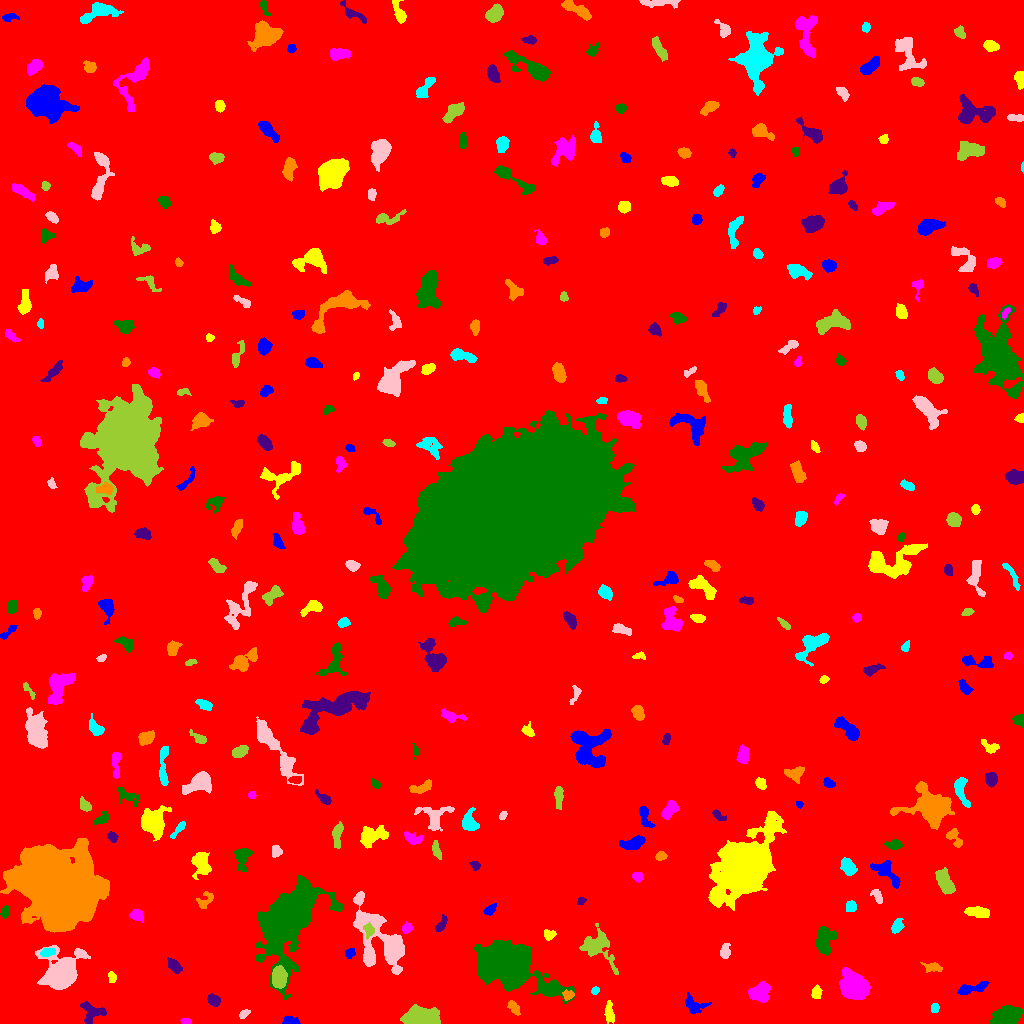

Values plotted in this chart, from the file beside it:
ID, X, Y, A, B, theta, total_flux, mu_max, mu_median, mu_mean, R_fwhm, R_e, R10, R90, x_start, x_end, y_start, y_end, area, greylevel
0, 509.4, 511.2, 300.9, 297.4, 1.172, 1983063, 15.0, 2.0, 2.183, 67.24, 239.9, 89.24, 398, 0, 1023, 0, 1023, 908294, 2.183
1, 289.8, 2.269, 3.342, 1.932, -0.08422, 479.0, 11.0, 3.0, 3.992, 3.385, 2.985, 1.128, 4.918, 282, 300, 0, 8, 120, 9.992
2, 609.1, 12.35, 5.815, 2.141, -1.508, 428.0, 6.0, 2.0, 2.474, 4.82, 4.107, 1.493, 6.433, 604, 614, 0, 23, 173, 7.474
3, 186.3, 2.18, 2.099, 1.409, -0.1859, 100.0, 4.0, 1.0, 1.613, 3.038, 2.185, 0.7979, 3.432, 180, 191, 0, 5, 62, 8.613
4, 1007, 7.194, 7.051, 3.849, 0.2939, 2294, 12.0, 4.0, 4.72, 7.59, 6.433, 2.585, 10.2, 989, 1023, 0, 18, 486, 10.72
5, 92.18, 11.66, 6.419, 4.769, -0.1825, 1027, 8.0, 3.0, 3.435, 6.433, 5.528, 2.111, 8.612, 80, 106, 0, 22, 299, 9.435
6, 514.1, 15.14, 4.228, 2.211, -0.9286, 346.0, 5.0, 2.0, 2.602, 4.583, 3.656, 1.382, 5.614, 507, 520, 8, 23, 133, 7.602
7, 934.7, 15.61, 2.15, 1.863, 1.554, 288.0, 9.0, 3.0, 3.74, 3.038, 2.585, 0.9772, 4.068, 931, 939, 11, 20, 77, 10.74
8, 243.9, 9.36, 2.987, 1.725, 0.6265, 322.0, 7.0, 4.0, 3.975, 3.989, 2.985, 1.262, 4.37, 239, 250, 5, 14, 81, 8.975
9, 419.2, 5.798, 6.935, 3.86, 0.06498, 11583, 64.0, 13.0, 19.37, 6.864, 6.103, 2.459, 10.42, 400, 440, 0, 19, 598, 24.37
10, 169.5, 12.52, 4.946, 2.432, 0.6161, 444.0, 6.0, 3.0, 2.792, 5.078, 3.949, 1.596, 6.232, 161, 180, 5, 20, 159, 7.792
11, 693.9, 17.11, 5.194, 3.925, -0.4948, 435.0, 6.0, 2.0, 1.761, 4.37, 4.334, 1.596, 7.247, 685, 711, 9, 31, 247, 7.761
12, 816, 31.39, 3.051, 2.01, 1.365, 304.0, 6.0, 2.0, 2.533, 4.222, 3.141, 1.262, 4.951, 811, 822, 25, 39, 120, 8.533
13, 759.7, 31.65, 5.595, 4.362, 0.4338, 1214, 7.0, 3.0, 3.529, 7.181, 5.89, 2.394, 9.167, 748, 770, 21, 42, 344, 8.529
14, 506.7, 59.35, 15.44, 8.977, -0.3763, 58133, 85.0, 13.0, 21.12, 12.31, 12.69, 4.853, 22.1, 474, 575, 20, 83, 2752, 25.12
15, 213.7, 23.06, 3.123, 2.507, -0.5451, 731.0, 11.0, 5.0, 5.297, 4.406, 3.613, 1.382, 5.642, 207, 220, 17, 30, 138, 10.3
16, 568, 28.44, 2.696, 2.304, 0.1894, 277.0, 5.0, 3.0, 2.798, 4.297, 3.141, 1.262, 4.754, 562, 574, 23, 34, 99, 11.8
17, 595.3, 33.27, 1.994, 1.659, 0.4544, 129.0, 4.0, 2.0, 2.15, 3.656, 2.326, 0.9772, 3.613, 591, 599, 29, 37, 60, 8.15
18, 60.15, 50.35, 9.007, 6.947, 0.8261, 14176, 49.0, 7.0, 12.09, 7.715, 8.273, 3.192, 14.84, 35, 90, 34, 78, 1173, 17.09
19, 279, 46.06, 4.948, 3.182, 1.563, 2019, 14.0, 7.0, 6.753, 7.069, 5.171, 2.111, 7.899, 272, 287, 35, 58, 299, 17.75
20, 713.9, 42.99, 2.866, 1.786, 0.5933, 154.0, 4.0, 1.0, 1.621, 3.785, 2.646, 0.9772, 4.406, 707, 719, 36, 47, 95, 7.621
21, 970.6, 34.91, 8.205, 2.208, 0.1916, 507.0, 6.0, 2.0, 2.061, 4.82, 4.406, 1.596, 7.225, 957, 989, 29, 42, 246, 8.061
22, 112.1, 46.97, 2.31, 1.75, -1.347, 208.0, 9.0, 2.0, 2.447, 2.034, 2.459, 0.7979, 4.029, 108, 116, 41, 52, 85, 11.45
23, 854.4, 36.47, 6.012, 5.46, -0.6845, 11666, 51.0, 12.0, 16.09, 7.527, 6.956, 2.764, 11.75, 839, 870, 24, 56, 725, 20.09
24, 288.2, 105.7, 16.11, 9.072, 1.016, 60229, 90.0, 7.0, 17.45, 11.81, 12.67, 4.82, 23.01, 256, 342, 24, 148, 3451, 22.45
25, 174.2, 57.68, 4.215, 2.463, -0.8324, 483.0, 5.0, 3.0, 2.963, 5.585, 4.107, 1.693, 6.333, 167, 182, 50, 66, 163, 7.963
26, 932.1, 56.38, 4.148, 2.235, -0.08822, 400.0, 7.0, 2.0, 2.703, 3.656, 3.432, 1.382, 5.754, 920, 942, 51, 61, 148, 10.7
27, 47.06, 71.24, 3.554, 1.975, 0.2231, 382.0, 8.0, 3.0, 3.237, 3.568, 3.141, 1.262, 5.232, 40, 55, 67, 75, 118, 13.24
28, 724.9, 72.01, 3.699, 2.327, 1.41, 491.0, 7.0, 3.0, 3.532, 4.687, 3.742, 1.493, 5.754, 720, 730, 65, 80, 139, 8.532
29, 596.2, 77.38, 8.832, 6.077, -0.7587, 2491, 13.0, 3.0, 4.131, 6.555, 6.531, 2.585, 11.64, 579, 618, 49, 100, 603, 9.131
30, 669.2, 68.8, 13.6, 6.679, -1.129, 1371, 8.0, 2.0, 2.621, 5.726, 7.442, 2.646, 11.4, 655, 687, 47, 98, 523, 7.621
31, 349.6, 70.22, 2.53, 2.098, 1.068, 231.0, 5.0, 2.0, 2.457, 3.568, 2.877, 1.128, 4.549, 345, 355, 65, 75, 94, 9.457
32, 548.8, 88.55, 2.557, 2.087, -0.1372, 253.0, 6.0, 2.0, 2.3, 3.742, 2.821, 1.128, 4.583, 544, 556, 83, 94, 110, 9.3
33, 406.8, 94.96, 2.611, 2.186, 1.09, 344.0, 9.0, 3.0, 3.475, 3.192, 3.038, 1.128, 4.754, 402, 412, 90, 102, 99, 11.47
34, 824.4, 82.39, 6.694, 4.476, 1.245, 1817, 11.0, 4.0, 4.347, 6.155, 5.944, 2.326, 9.756, 815, 837, 68, 97, 418, 9.347
35, 441.4, 99.08, 4.442, 1.755, 0.9855, 164.0, 3.0, 1.0, 1.281, 4.068, 3.385, 1.262, 5.232, 435, 447, 92, 109, 128, 7.281
36, 58.05, 135.6, 15.17, 13.82, -0.4089, 175604, 190.0, 12.0, 27.4, 12.1, 15.34, 5.528, 31.92, 0, 109, 91, 185, 6410, 32.4
37, 897.1, 97.07, 3.266, 2.293, 1.074, 390.0, 7.0, 2.0, 2.69, 3.827, 3.432, 1.262, 5.441, 891, 904, 90, 105, 145, 8.69
38, 379.7, 83.69, 21.62, 10.04, -0.9901, 5890, 10.0, 4.0, 3.776, 12.62, 12.26, 4.618, 19.26, 353, 404, 49, 132, 1560, 8.776
39, 369.2, 93, 3.161, 2.271, -1.452, 333.0, 7.0, 2.0, 2.685, 3.29, 3.09, 1.128, 5.171, 363, 374, 84, 101, 124, 12.69
40, 778.3, 101, 3.079, 2.453, -0.4153, 487.0, 7.0, 4.0, 3.896, 4.787, 3.568, 1.382, 5.47, 771, 785, 96, 106, 125, 8.896
41, 490, 113.8, 3.038, 1.877, 0.6628, 375.0, 8.0, 3.0, 3.348, 3.909, 2.985, 1.128, 4.853, 483, 496, 108, 120, 112, 9.348
42, 978.1, 111.3, 6.215, 2.427, -0.1611, 687.0, 7.0, 3.0, 2.887, 4.754, 4.754, 1.784, 7.399, 964, 989, 106, 117, 238, 9.887
43, 136.9, 107.7, 3.466, 2.331, -0.3629, 465.0, 7.0, 3.0, 3.163, 4.514, 3.568, 1.382, 5.614, 129, 143, 101, 114, 147, 10.16
44, 5.213, 112, 3.01, 1.774, 1.427, 160.0, 4.0, 2.0, 1.702, 4.184, 2.932, 1.128, 4.478, 0, 9, 105, 118, 94, 7.702
45, 580.7, 122.5, 1.857, 1.488, 0.6372, 159.0, 6.0, 2.0, 2.565, 3.09, 2.111, 0.7979, 3.241, 577, 586, 119, 126, 62, 8.565
46, 205.2, 123.1, 5.337, 3.348, 0.832, 344.0, 4.0, 2.0, 2.06, 6.482, 4.442, 1.784, 6.457, 196, 213, 115, 132, 167, 8.06
47, 850.5, 116.8, 2.704, 2.377, 1.252, 369.0, 6.0, 3.0, 3.237, 4.853, 3.29, 1.382, 5.046, 846, 856, 112, 123, 114, 9.237
48, 876.6, 127.7, 4.206, 2.073, -0.9886, 270.0, 5.0, 2.0, 2.231, 3.7, 3.478, 1.382, 5.412, 870, 882, 120, 134, 121, 8.231
49, 944.6, 142.2, 5.835, 2.885, -1.092, 1135, 11.0, 3.0, 3.338, 4.82, 4.983, 1.871, 8.311, 935, 955, 129, 156, 340, 9.338
50, 833.1, 135.2, 4.168, 2.129, 0.9292, 336.0, 5.0, 2.0, 2.14, 4.37, 3.613, 1.382, 5.809, 824, 839, 126, 142, 157, 9.14
51, 886.7, 150.9, 9.65, 3.805, -0.7332, 840.0, 5.0, 3.0, 2.414, 7.527, 6.408, 2.459, 9.322, 870, 900, 135, 163, 348, 7.414
52, 200.9, 161, 5.732, 4.014, -1.487, 1655, 12.0, 4.0, 4.623, 6.358, 5.585, 2.185, 8.974, 191, 211, 144, 171, 358, 9.623
53, 637.5, 147, 2.64, 2.05, -0.4499, 184.0, 4.0, 2.0, 1.878, 4.222, 2.932, 1.128, 4.618, 632, 643, 141, 151, 98, 7.878
54, 242.8, 166.5, 5.87, 3.653, 1.496, 1060, 9.0, 4.0, 3.941, 5.585, 5.14, 1.954, 8.098, 234, 252, 152, 175, 269, 8.941
55, 475.7, 157.2, 2.238, 1.863, -0.5851, 170.0, 6.0, 1.0, 2.048, 2.985, 2.326, 0.7979, 4.107, 469, 480, 153, 162, 83, 8.048
56, 660.6, 167.5, 2.687, 2.035, 0.1131, 239.0, 5.0, 2.0, 2.57, 3.785, 2.985, 1.128, 4.652, 655, 667, 163, 172, 93, 8.57
57, 847.9, 156.1, 4.007, 2.66, -0.9826, 1110, 13.0, 4.0, 5.0, 4.918, 4.107, 1.693, 6.628, 840, 857, 148, 166, 222, 11.0
58, 275.8, 172, 3.011, 2.423, 1.477, 260.0, 4.0, 2.0, 2.301, 5.171, 3.432, 1.382, 5.202, 272, 282, 166, 178, 113, 8.301
59, 436.4, 173.3, 4.917, 1.828, -1.313, 370.0, 5.0, 3.0, 2.803, 4.918, 3.742, 1.493, 5.726, 432, 441, 164, 183, 132, 10.8
... 311 more rows
